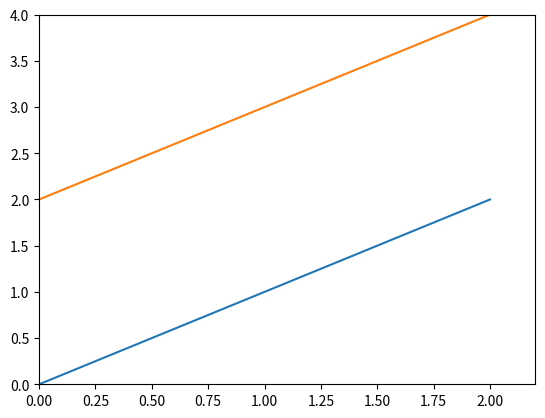

The matplotlib source for this figure:
import matplotlib.pyplot as plt 
import numpy as np
from mpl_toolkits.mplot3d import Axes3D


def plot_point(ax,x,y):
	points, = ax.plot(x,y,marker='o',linestyle='None')
	return points

def plot_3d(data):

	fig = plt.figure()
	ax = fig.add_subplot(111, projection='3d')


	xs = [d[0] for d in data]
	ys = [d[1] for d in data]
	zs = [d[2] for d in data]
	ax.scatter(xs, ys, zs)

	ax.set_xlabel('X Label')
	ax.set_ylabel('Y Label')
	ax.set_zlabel('Z Label')

	plt.show()

	return

def plot_timeseries(time,series_data,xlims = None,ylims= None):
	#compute plot limits if they are not set
	if xlims == None:
		xlims = [min(time),max(time)*1.1]
	if ylims == None:
		ymin = min([min(y) for y in series_data])
		ymax = max([max(y) for y in series_data])
		ylims = [ymin,ymax]

	fig, ax = plt.subplots()
	ax.set_xlim(xlims[0], xlims[1])
	print(ylims)
	ax.set_ylim(ylims[0], ylims[1]) 

	for series in series_data:
		ax.plot(time,series)
	plt.show()
	
	return

def xy_animate(traces,xlims,ylims,duration):
	#configure plot
	fig, ax = plt.subplots()
	ax.set_xlim(xlims[0], xlims[1])
	ax.set_ylim(ylims[0], ylims[1]) 

	datapoint_count = len(traces[0][0])
	traces.append([[0]* datapoint_count,[0]* datapoint_count])
	#get number of steps
	datapoint_count = len(traces[0][0])
	points = [0]*len(traces)
	
	for i in range(0, datapoint_count):
		for t in range(0,len(traces)):
			x = traces[t][0][i]
			y = traces[t][1][i]
			
			if i == 0:
				points[t], = ax.plot(x, y, marker='o', linestyle='None')
			else:
				points[t].set_data(x, y)

		plt.pause(float(duration)/datapoint_count)


if __name__ == "__main__":
	
	plot_timeseries([0,1,2], [[0,1,2],[2,3,4]])